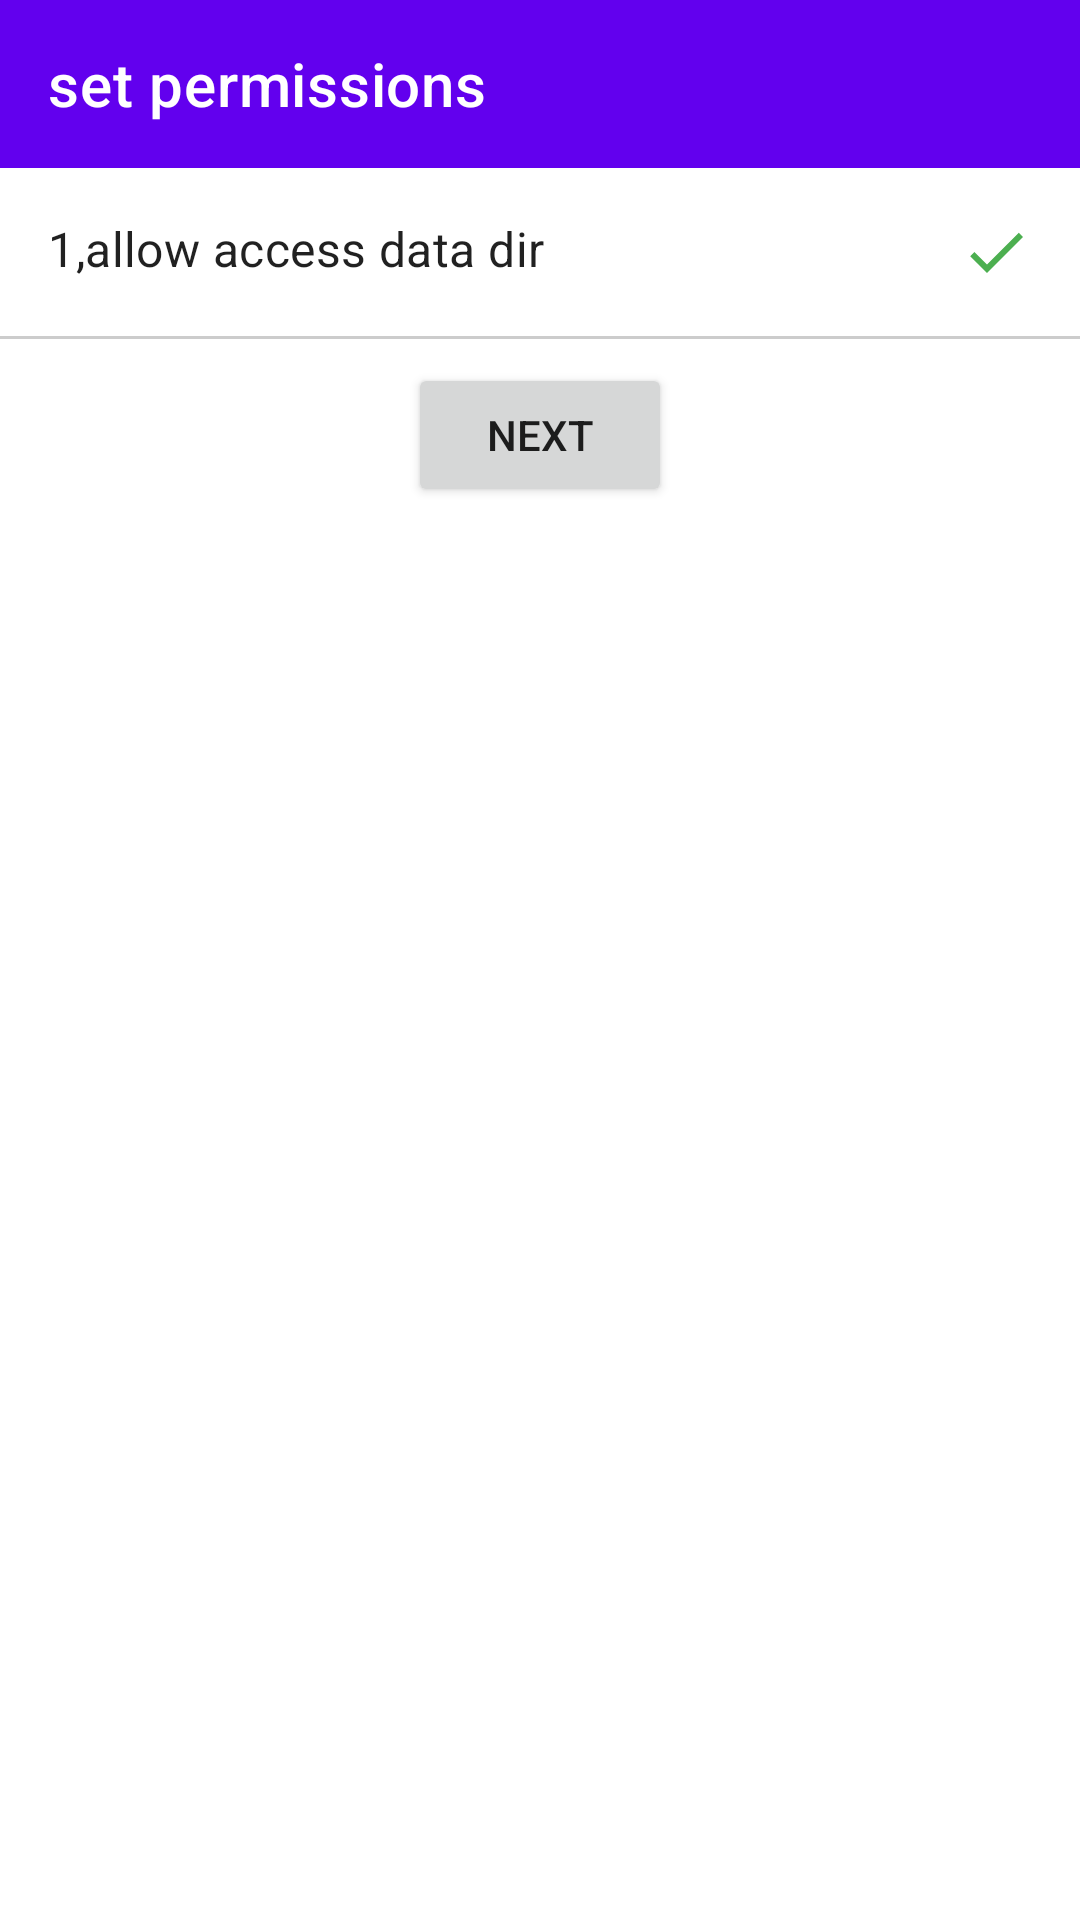

This screen was rendered from an Android layout file. Write that file and the resources it references.
<!-- AndroidManifest.xml: application theme module_Theme.Hs_tracker -->
<!-- res/layout/module_activity_permissions.xml -->
<?xml version="1.0" encoding="utf-8"?>
<LinearLayout xmlns:android="http://schemas.android.com/apk/res/android"
    xmlns:app="http://schemas.android.com/apk/res-auto"
    xmlns:tools="http://schemas.android.com/tools"
    android:layout_width="match_parent"
    android:layout_height="match_parent"
    android:gravity="center_horizontal"
    android:orientation="vertical"
    tools:context=".ui.permissions.PermissionsActivity">

    <com.google.android.material.appbar.AppBarLayout
        android:layout_width="match_parent"
        android:layout_height="wrap_content">

        <com.google.android.material.appbar.MaterialToolbar
            android:layout_width="match_parent"
            android:layout_height="wrap_content"
            app:title="@string/module_set_permissions"
            app:titleTextColor="@color/module_white" />
    </com.google.android.material.appbar.AppBarLayout>

    
    
    
    
    
    
    
    

    
    
    
    

    <TextView
        android:id="@+id/step2"
        style="@style/TextAppearance.MaterialComponents.Subtitle1"
        android:layout_width="match_parent"
        android:layout_height="wrap_content"
        android:padding="16dp"
        android:text="@string/module_permissions_step_2"
        app:drawableEndCompat="@drawable/module_baseline_done_green_500_24dp" />

    <View
        android:layout_width="match_parent"
        android:layout_height="1dp"
        android:background="#ccc" />

    
    
    
    
    
    
    
    


    <Button
        android:id="@+id/next"
        android:layout_width="wrap_content"
        android:layout_height="wrap_content"
        android:layout_marginTop="8dp"
        android:text="@string/module_next" />

</LinearLayout>
<!-- resources referenced by this layout -->
<resources>
  <color name="module_white">#FFFFFFFF</color>
  <!-- drawable module_baseline_done_green_500_24dp (drawable) -->
  <?xml version="1.0" encoding="UTF-8" standalone="no"?>
  <vector xmlns:android="http://schemas.android.com/apk/res/android" android:height="24dp" android:tint="#4CAF50" android:viewportHeight="24.0" android:viewportWidth="24.0" android:width="24dp">
        
      <path android:fillColor="@android:color/white" android:pathData="M9,16.2L4.8,12l-1.4,1.4L9,19 21,7l-1.4,-1.4L9,16.2z"/>
      
  </vector>
  <string name="module_next">next</string>
  <string name="module_permissions_step_1">1,open write external storage permission</string>
  <string name="module_permissions_step_2">1,allow access data dir</string>
  <string name="module_permissions_step_3">3,allow manage external storage</string>
  <string name="module_set_permissions">set permissions</string>
  <style name="module_Theme.Hs_tracker" parent="Theme.MaterialComponents.DayNight.NoActionBar">
          
          <item name="colorPrimary">@color/module_purple_500</item>
          <item name="colorPrimaryVariant">@color/module_purple_700</item>
          <item name="colorOnPrimary">@color/module_white</item>
          
          <item name="colorSecondary">@color/module_teal_200</item>
          <item name="colorSecondaryVariant">@color/module_teal_700</item>
          <item name="colorOnSecondary">@color/module_black</item>
          
          <item name="android:statusBarColor" tools:targetApi="l">?attr/colorPrimaryVariant</item>
      </style>
  <color name="module_purple_500">#FF6200EE</color>
  <color name="module_purple_700">#FF3700B3</color>
  <color name="module_teal_200">#FF03DAC5</color>
  <color name="module_teal_700">#FF018786</color>
  <color name="module_black">#FF000000</color>
</resources>
